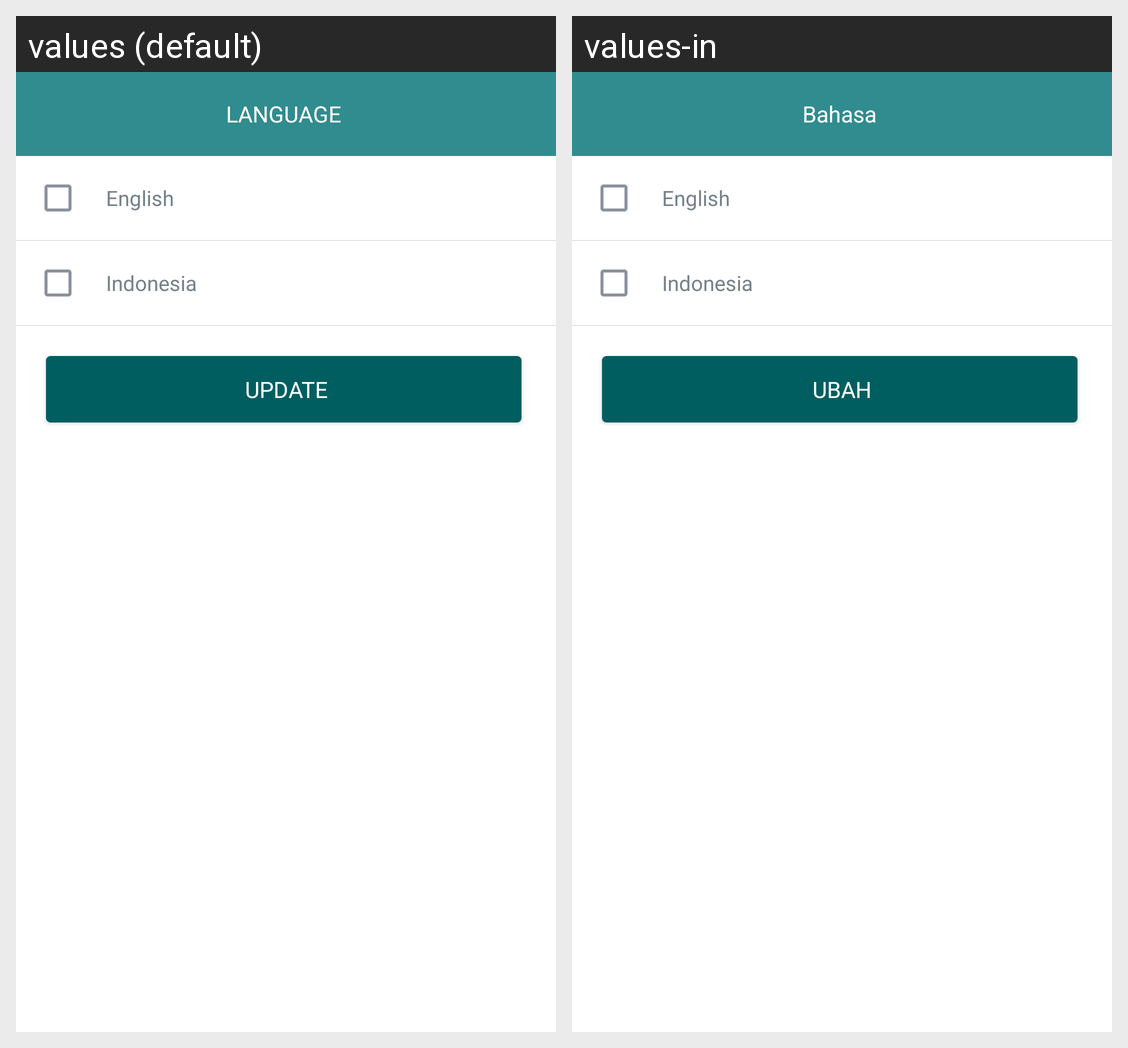

This grid shows one Android layout under two languages. Give, for every string resource on the screen, its name, the default text and each shown locale's text.
Android screen res/layout/activity_language_gomocart.xml rendered under 2 locales, left to right: values (default), values-in. Device: Nexus 5 (rendered at 1080×1920; each locale shown at half size, 540×960, under a caption strip naming it); theme Theme.MaterialComponents.DayNight.NoActionBar.
Strings drawn on this screen, with the default value and each locale's value (text and hints the layout hard-codes, and strings that could not be matched under every locale, appear in the picture but are not listed):

menu_language_
  values: LANGUAGE
  values-in: Bahasa

update
  values: UPDATE
  values-in: UBAH
